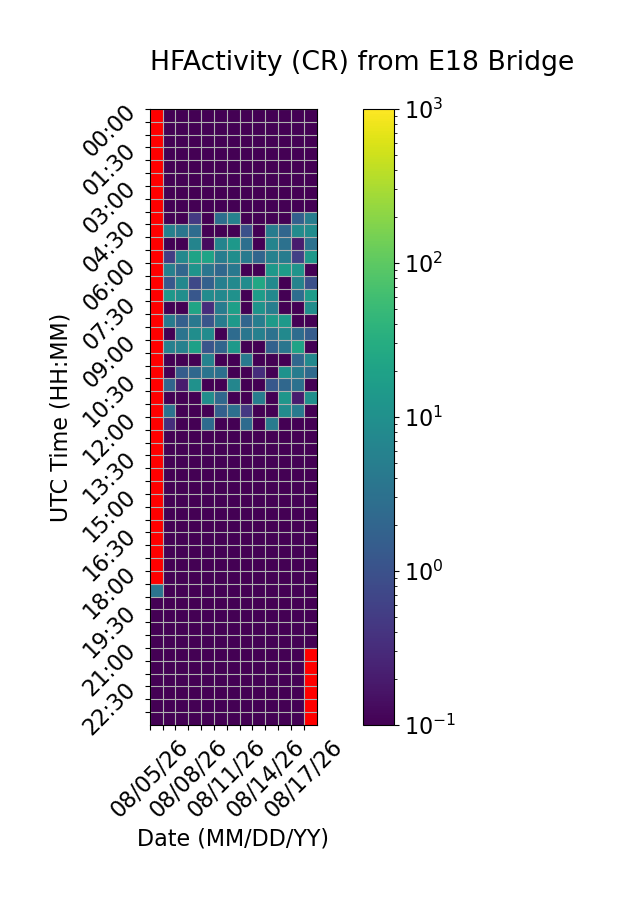

The file beside this chart, header and first rows:
Time (UTC), 08/05/26, 08/06/26, 08/07/26, 08/08/26, 08/09/26, 08/10/26, 08/11/26, 08/12/26, 08/13/26, 08/14/26, 08/15/26, 08/16/26, 08/17/26
00:00, , 0.0, 0.0, 0.0, 0.0, 0.0, 0.0, 0.0, 0.0, 0.0, 0.0, 0.0, 0.0
00:30, , 0.0, 0.0, 0.0, 0.0, 0.0, 0.0, 0.0, 0.0, 0.0, 0.0, 0.0, 0.0
01:00, , 0.0, 0.0, 0.0, 0.0, 0.0, 0.0, 0.0, 0.0, 0.0, 0.0, 0.0, 0.0
01:30, , 0.0, 0.0, 0.0, 0.0, 0.0, 0.0, 0.0, 0.0, 0.0, 0.0, 0.0, 0.0
02:00, , 0.0, 0.0, 0.0, 0.0, 0.0, 0.0, 0.0, 0.0, 0.0, 0.0, 0.0, 0.0
02:30, , 0.0, 0.0, 0.0, 0.0, 0.0, 0.0, 0.0, 0.0, 0.0, 0.0, 0.0, 0.0
03:00, , 0.0, 0.0, 0.0, 0.0, 0.0, 0.0, 0.0, 0.0, 0.0, 0.0, 0.0, 0.0
03:30, , 0.0, 0.0, 0.0, 0.0, 0.0, 0.0, 0.0, 0.0, 0.0, 0.0, 0.0, 0.0
04:00, , 0.0, 0.06667, 0.4667, 0.0, 2.8, 5.667, 0.0, 0.0, 0.0, 0.0, 1.667, 5.0
04:30, , 5.467, 3.733, 2.6, 0.0, 0.0, 0.0, 1.0, 0.0, 4.8, 2.067, 8.467, 8.8
05:00, , 0.0, 0.0, 6.467, 0.1333, 6.4, 13.53, 2.933, 0.06667, 6.467, 3.133, 0.2, 3.133
05:30, , 0.5333, 7.733, 20.6, 21.0, 5.0, 9.133, 4.467, 2.0, 5.667, 4.8, 0.6, 14.33
06:00, , 5.467, 2.067, 11.73, 3.667, 2.2, 3.933, 0.0, 0.0, 13.47, 16.27, 11.8, 0.0
06:30, , 1.267, 7.133, 0.7333, 1.667, 5.267, 7.8, 8.733, 25.4, 7.533, 0.0, 6.133, 0.9333
07:00, , 13.4, 9.333, 1.2, 8.6, 7.267, 10.47, 0.06667, 16.2, 7.867, 0.0, 2.667, 16.4
07:30, , 0.0, 0.0, 21.87, 0.3333, 4.733, 17.87, 0.0, 11.2, 5.2, 0.06667, 0.0, 9.2
08:00, , 4.267, 1.6, 4.067, 1.133, 4.867, 14.67, 2.0, 5.067, 15.2, 14.13, 0.0, 0.0
08:30, , 0.0, 3.467, 9.133, 8.6, 0.0, 2.467, 3.733, 5.533, 3.267, 8.0, 2.6, 1.467
09:00, , 5.6, 5.667, 18.6, 1.133, 2.0, 14.2, 0.0, 0.0, 1.733, 3.667, 21.07, 0.0
09:30, , 0.0, 0.0, 0.0, 5.933, 0.0, 0.0, 4.133, 0.0, 0.0, 0.0, 2.2, 7.933
10:00, , 0.0, 1.467, 2.2, 3.4, 3.0, 0.0, 0.0, 0.3333, 0.0, 10.87, 4.867, 2.4
10:30, , 1.933, 0.2, 10.67, 0.0, 0.0, 6.867, 0.0, 0.0, 1.267, 2.2, 3.067, 0.0
11:00, , 0.0, 0.0, 0.0, 9.0, 2.267, 0.0, 0.0, 4.933, 0.0, 12.67, 0.2, 9.667
11:30, , 3.267, 0.0, 0.0, 0.0, 1.667, 2.867, 0.4667, 0.0, 0.0, 8.533, 4.333, 0.0
12:00, , 0.3333, 0.0, 0.0, 2.533, 0.0, 0.0, 2.467, 0.0, 4.6, 0.0, 0.0, 0.0
12:30, , 0.0, 0.0, 0.0, 0.0, 0.0, 0.0, 0.0, 0.0, 0.0, 0.0, 0.0, 0.0
13:00, , 0.0, 0.0, 0.0, 0.0, 0.0, 0.0, 0.0, 0.0, 0.0, 0.0, 0.0, 0.0
13:30, , 0.0, 0.0, 0.0, 0.0, 0.0, 0.0, 0.0, 0.0, 0.0, 0.0, 0.0, 0.0
14:00, , 0.0, 0.0, 0.0, 0.0, 0.0, 0.0, 0.0, 0.0, 0.0, 0.0, 0.0, 0.0
14:30, , 0.0, 0.0, 0.0, 0.0, 0.0, 0.0, 0.0, 0.0, 0.0, 0.0, 0.0, 0.0
15:00, , 0.0, 0.0, 0.0, 0.0, 0.0, 0.0, 0.0, 0.0, 0.0, 0.0, 0.0, 0.0
15:30, , 0.0, 0.0, 0.0, 0.0, 0.0, 0.0, 0.0, 0.0, 0.0, 0.0, 0.0, 0.0
16:00, , 0.0, 0.0, 0.0, 0.0, 0.0, 0.0, 0.0, 0.0, 0.0, 0.0, 0.0, 0.0
16:30, , 0.0, 0.0, 0.0, 0.0, 0.0, 0.0, 0.0, 0.0, 0.0, 0.0, 0.0, 0.0
17:00, , 0.0, 0.0, 0.0, 0.0, 0.0, 0.0, 0.0, 0.0, 0.0, 0.0, 0.0, 0.0
17:30, , 0.0, 0.0, 0.0, 0.0, 0.0, 0.0, 0.0, 0.0, 0.0, 0.0, 0.0, 0.0
18:00, , 0.0, 0.0, 0.0, 0.0, 0.0, 0.0, 0.0, 0.0, 0.0, 0.0, 0.0, 0.0
18:30, 3.4, 0.0, 0.0, 0.0, 0.0, 0.0, 0.0, 0.0, 0.0, 0.0, 0.0, 0.0, 0.0
19:00, 0.0, 0.0, 0.0, 0.0, 0.0, 0.0, 0.0, 0.0, 0.0, 0.0, 0.0, 0.0, 0.0
19:30, 0.0, 0.0, 0.0, 0.0, 0.0, 0.0, 0.0, 0.0, 0.0, 0.0, 0.0, 0.0, 0.0
20:00, 0.0, 0.0, 0.0, 0.0, 0.0, 0.0, 0.0, 0.0, 0.0, 0.0, 0.0, 0.0, 0.0
20:30, 0.0, 0.0, 0.0, 0.0, 0.0, 0.0, 0.0, 0.0, 0.0, 0.0, 0.0, 0.0, 0.0
21:00, 0.0, 0.0, 0.0, 0.0, 0.0, 0.0, 0.0, 0.0, 0.0, 0.0, 0.0, 0.0, 
21:30, 0.0, 0.0, 0.0, 0.0, 0.0, 0.0, 0.0, 0.0, 0.0, 0.0, 0.0, 0.0, 
22:00, 0.0, 0.0, 0.0, 0.0, 0.0, 0.0, 0.0, 0.0, 0.0, 0.0, 0.0, 0.0, 
22:30, 0.0, 0.0, 0.0, 0.0, 0.0, 0.0, 0.0, 0.0, 0.0, 0.0, 0.0, 0.0, 
23:00, 0.0, 0.0, 0.0, 0.0, 0.0, 0.0, 0.0, 0.0, 0.0, 0.0, 0.0, 0.0, 
23:30, 0.0, 0.0, 0.0, 0.0, 0.0, 0.0, 0.0, 0.0, 0.0, 0.0, 0.0, 0.0, 
